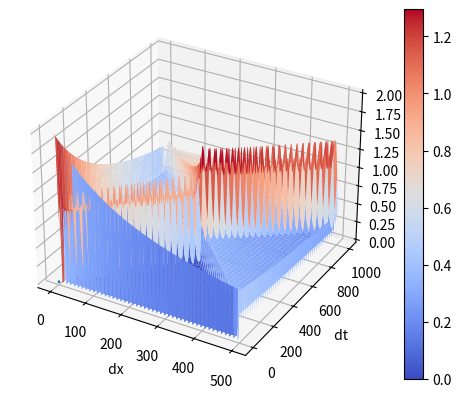

This figure's Python source:
import numpy as np
from numpy import linalg
import math
from matplotlib import pylab as plt
from mpl_toolkits.mplot3d import Axes3D


DEF_K = 0

DEF_A = 0.5 + 0.1 * DEF_K


def graph3D(matrix, **kwargs):
	(x, y) = np.meshgrid(np.arange(matrix.shape[1]), np.arange(matrix.shape[0]))
	fig = plt.figure()
	ax = fig.add_subplot(111, projection='3d')
	surf = ax.plot_surface(x, y, matrix, **kwargs)
	return (fig, ax, surf)


def solve(dx, dt, step_x, step_t):
	v =  np.empty(shape=[step_t+1,step_x+1], dtype=float)
	for i in range(step_x+1):
		v[0][i] = 0

	u =  np.empty(shape=[step_t+1,step_x+1], dtype=float)
	for i in range(step_x+1):
		u[0][i] = 1 / (i*dx + DEF_A)
	for j in range(1,step_t):
		u[j][0] = 1 / (j*dt + DEF_A)
		u[j][step_x] = 1 / (j*dt + DEF_A + 1)
	    
	t_arr = []
	x_arr = []

	for i in range(0, step_t+1):
		t_arr.append( float(i*dt) )
	for i in range(0, step_x+1):
		x_arr.append( float(i*dx) )


	for i in range(1, step_t):
		for j in range(1, step_x):
			u[i+1][j] = u[i][j] + dt*( (v[i][j+1]-v[i][j-1])/(2*dx)+(dt*(u[i][j+1]-2*u[i][j]+u[i][j-1]))/(2*dx**2))
			v[i+1][j] = v[i][j] + dt*( (u[i][j+1]-u[i][j-1])/(2*dx)+(dt*(v[i][j+1]-2*v[i][j]+v[i][j-1]))/(2*dx**2))


	(fig, ax, surf) = graph3D(u, cmap=plt.cm.coolwarm)

	fig.colorbar(surf)

	ax.set_xlabel(' dx ')
	ax.set_ylabel(' dt ')
	ax.set_zlabel(' u ')

	plt.show()

	return u	


dt = 10**-3
dx = 2*10**-3
step_x = int(1/dx)
step_t = int(1/dt)


u = solve(dx, dt, step_x, step_t)


x = []
x_arr = []

for i in range(0, step_x+1):
	x_arr.append( float(i*dx) )
for i in range(0,step_x+1):
	x.append(float(u[800][i]))


plt.plot(x_arr, x)
plt.show()